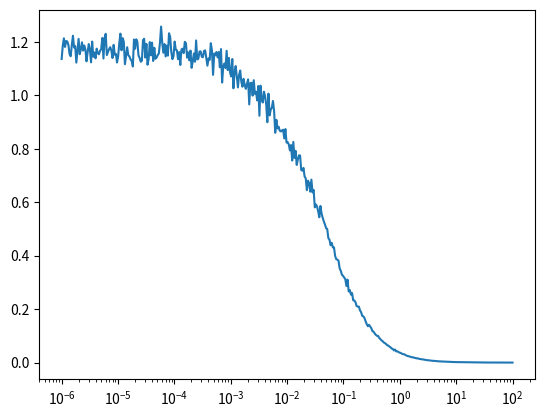

The script that saved this image:
import numpy as np

def diffusion3D(r, a):
    return 1 / ((1+r)*np.sqrt(1+r/a**2))

def diffusion2D(r):
    return 1 / (1 + r)

def triplet_decay(r, F):
    return 1 + np.exp(-r)* F/(1-F)

def triplet_diffusion(t, T1, F_trip, T_trip, a, n=1):
    return triplet_decay(t/T_trip, F_trip) * diffusion3D(t/T1, a) / n

def flow_decay(r):
    return np.exp(-r)**2


# def dist_fit()
#     return sum(w * )


if __name__ == '__main__':
    import matplotlib.pyplot as plt

    # Simulate data
    t = np.geomspace(1e-6, 1e2, 400)
    acf = triplet_diffusion(
        t, 
        T1=0.050, 
        F_trip=0.150, 
        T_trip=0.003, 
        a=5.5,
    ) * np.random.normal(1, 0.03, t.size)


    plt.plot(t, acf)
    plt.xscale('log')
    plt.show()